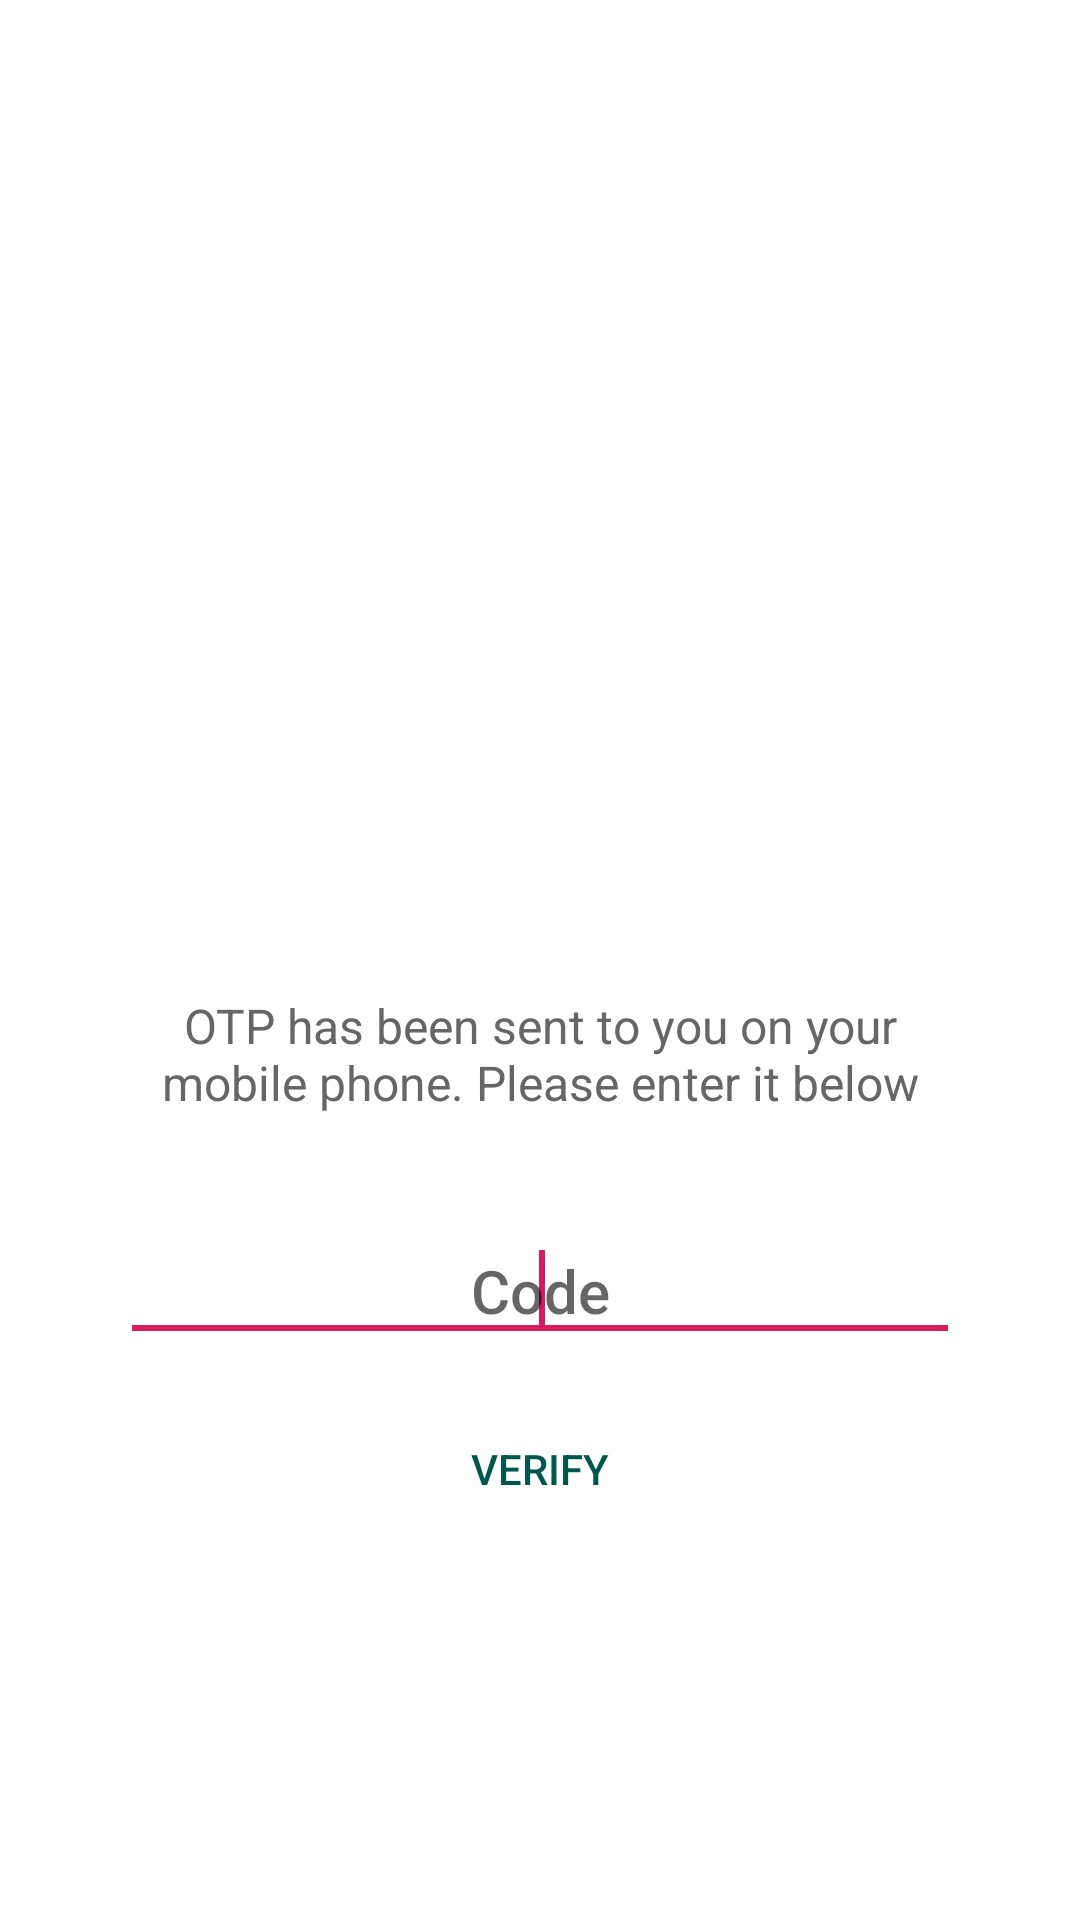

Android layout source for this screen:
<!-- AndroidManifest.xml: application theme AppTheme -->
<!-- res/layout/activity_verification_code.xml -->
<?xml version="1.0" encoding="utf-8"?>
<LinearLayout xmlns:android="http://schemas.android.com/apk/res/android"
    xmlns:app="http://schemas.android.com/apk/res-auto"
    android:layout_width="match_parent"
    android:layout_height="match_parent"
    android:background="@android:color/white"
    android:fitsSystemWindows="true"
    android:orientation="vertical">

    <RelativeLayout
        android:layout_width="match_parent"
        android:layout_height="match_parent">

        <LinearLayout
            android:layout_width="wrap_content"
            android:layout_height="wrap_content"
            android:layout_centerInParent="true"
            android:gravity="center"
            android:orientation="vertical">

            <ImageView
                android:layout_width="200dp"
                android:layout_height="200dp"
                android:src="@drawable/img_code_verification" />

            <TextView
                android:layout_width="280dp"
                android:layout_height="wrap_content"
                android:layout_marginTop="5dp"
                android:gravity="center"
                android:text="OTP has been sent to you on your mobile phone. Please enter it below"
                android:textAppearance="@style/Base.TextAppearance.AppCompat.Subhead"
                android:textColor="@color/grey_60" />

            <LinearLayout
                android:layout_width="match_parent"
                android:layout_height="wrap_content"
                android:layout_marginTop="35dp"
                android:layout_marginBottom="15dp"
                android:orientation="horizontal">

                <com.google.android.material.textfield.TextInputEditText
                    android:id="@+id/editTextCode"
                    android:layout_width="match_parent"
                    android:layout_height="wrap_content"
                    android:gravity="center"
                    android:hint="Code"
                    android:inputType="phone"
                    android:maxLines="1"
                    android:singleLine="true"
                    android:textAppearance="@style/Base.TextAppearance.AppCompat.Title"
                    android:textColor="@color/grey_90">
                    <requestFocus />
                </com.google.android.material.textfield.TextInputEditText>

            </LinearLayout>

            <androidx.appcompat.widget.AppCompatButton
                android:id="@+id/buttonSignIn"
                style="@style/Widget.AppCompat.Button.Borderless"
                android:layout_width="wrap_content"
                android:layout_height="wrap_content"
                android:gravity="center"
                android:text="VERIFY"
                android:textColor="@color/colorPrimaryDark" />

            <ProgressBar
                android:id="@+id/progressbar"
                android:layout_width="wrap_content"
                android:layout_height="wrap_content"
                android:layout_below="@id/buttonSignIn"
                android:layout_centerHorizontal="true"
                android:visibility="gone" />

        </LinearLayout>



    </RelativeLayout>

</LinearLayout>
<!-- resources referenced by this layout -->
<resources>
  <color name="colorPrimaryDark">#00574B</color>
  <color name="grey_60">#666666</color>
  <color name="grey_90">#263238</color>
  <style name="AppTheme" parent="Theme.AppCompat.Light.DarkActionBar">
          
          <item name="colorPrimary">@color/colorPrimary</item>
          <item name="colorPrimaryDark">@color/colorPrimaryDark</item>
          <item name="colorAccent">@color/colorAccent</item>
  
          
          <item name="alertDialogTheme">@style/MyAlertDialogStyle</item>
          <item name="alertDialogStyle">@style/MyAlertDialogStyle</item>
  
          
          <item name="appRatingDialogTitleStyle">@style/MyDialogTitleStyle</item>
          <item name="appRatingDialogDescriptionStyle">@style/MyDialogDescriptionStyle</item>
          <item name="appRatingDialogNoteDescriptionStyle">@style/MyDialogNoteDescriptionStyle</item>
          <item name="appRatingDialogCommentStyle">@style/MyDialogCommentStyle</item>
  
      </style>
  <color name="colorPrimary">#008577</color>
  <color name="colorAccent">#D81B60</color>
  <style name="MyAlertDialogStyle" parent="Theme.AppCompat.Light.Dialog.Alert">
          <item name="android:background">@color/colorPrimary</item>
          <item name="buttonBarPositiveButtonStyle">@style/MyAlertDialogButtonStyle</item>
          <item name="buttonBarNegativeButtonStyle">@style/MyAlertDialogButtonStyle</item>
          <item name="buttonBarNeutralButtonStyle">@style/MyAlertDialogButtonStyle</item>
      </style>
  <style name="MyDialogTitleStyle">
          <item name="android:textColor">#FF0000</item>
          <item name="android:textSize">20sp</item>
      </style>
  <style name="MyDialogDescriptionStyle">
          <item name="android:textColor">#00FF00</item>
          <item name="android:textSize">14sp</item>
      </style>
  <style name="MyDialogNoteDescriptionStyle">
          <item name="android:textColor">#0000FF</item>
          <item name="android:textSize">14sp</item>
      </style>
  <style name="MyDialogCommentStyle">
          <item name="android:textColor">#FF00FF</item>
          <item name="android:textSize">16sp</item>
      </style>
  <style name="MyAlertDialogButtonStyle" parent="@style/Widget.AppCompat.Button.ButtonBar.AlertDialog">
          <item name="android:textColor">@color/colorAccent</item>
          <item name="android:textSize">@dimen/text_size_small</item>
          <item name="android:fontFamily">sans-serif-medium</item>
      </style>
</resources>
